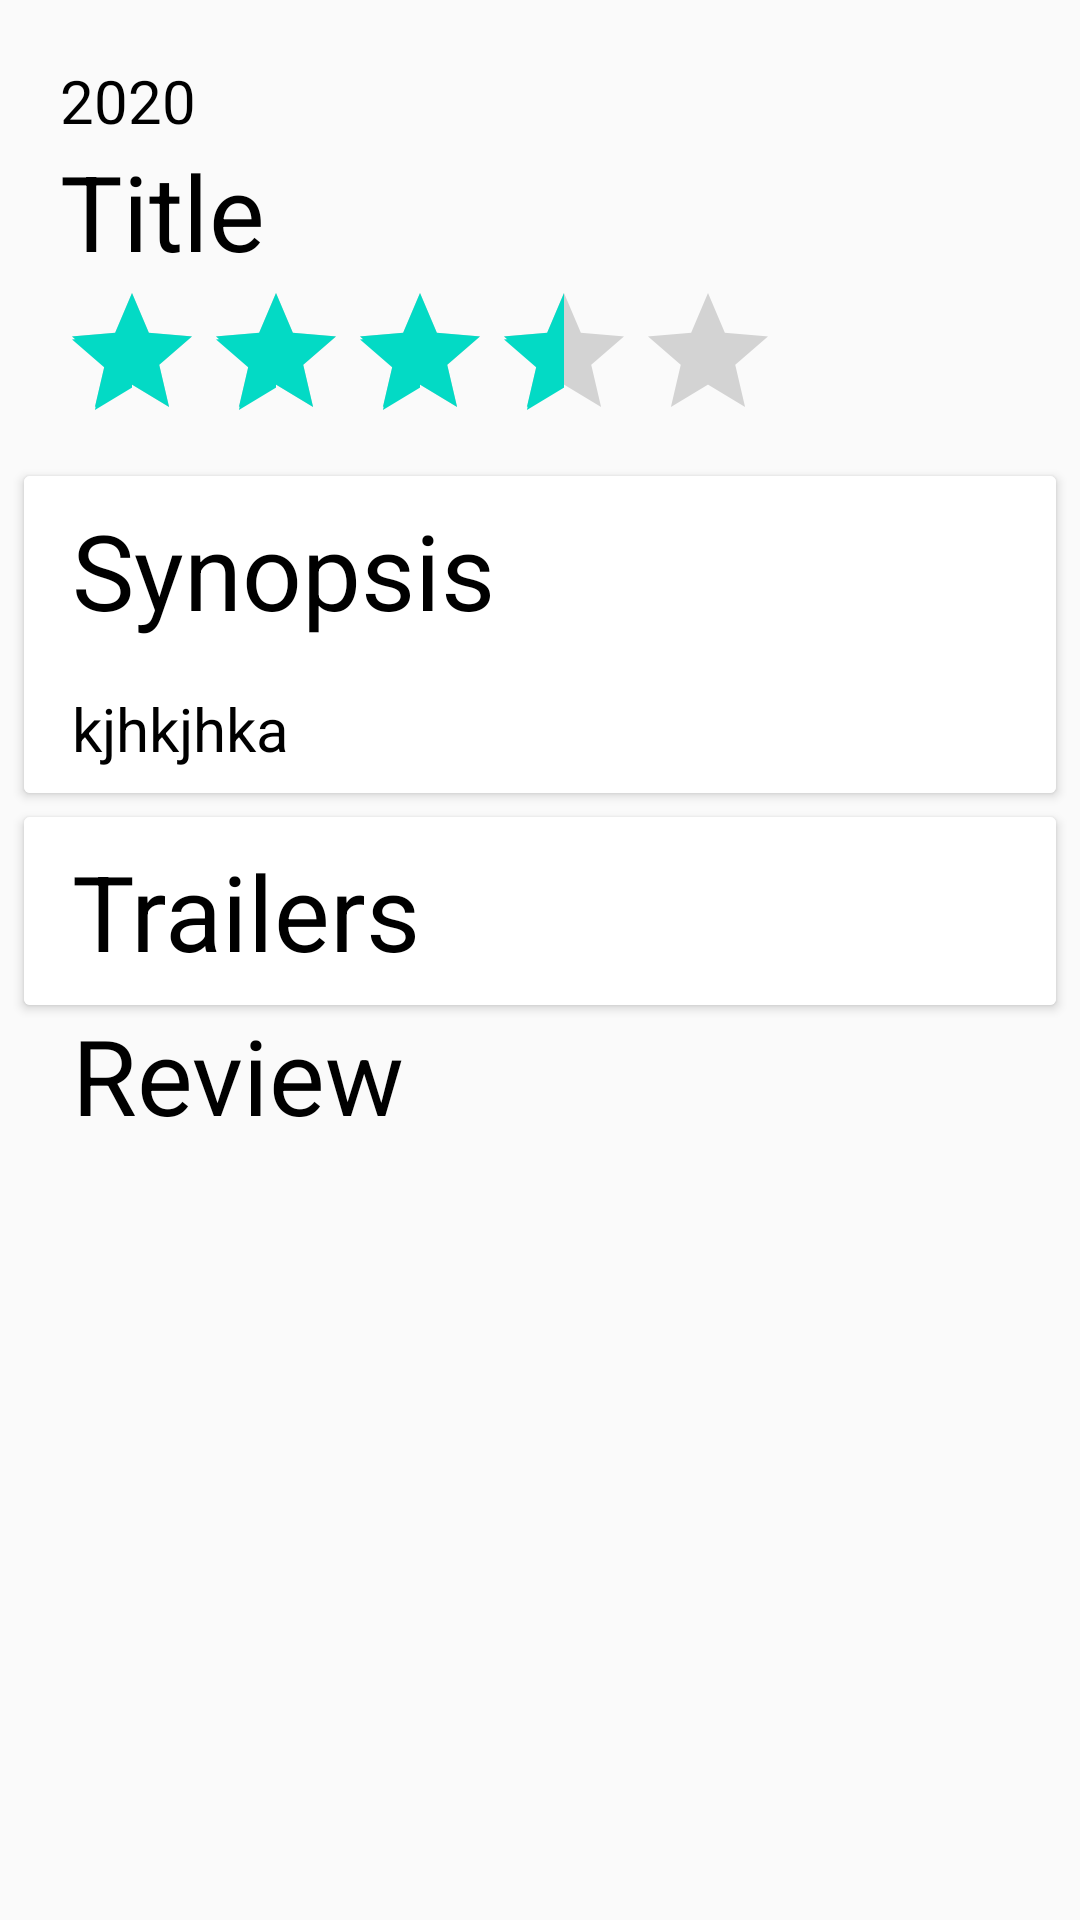

Produce the Android XML layout that renders to this screen, including the resource entries it uses.
<!-- AndroidManifest.xml: application theme Theme.MyMovieLibrary -->
<!-- res/layout/detail_page_fragment.xml -->
<?xml version="1.0" encoding="utf-8"?>
<androidx.coordinatorlayout.widget.CoordinatorLayout xmlns:android="http://schemas.android.com/apk/res/android"
    xmlns:app="http://schemas.android.com/apk/res-auto"
    xmlns:tools="http://schemas.android.com/tools"
    android:layout_width="match_parent"
    android:layout_height="match_parent"
    android:background="#FAFAFA"
    android:fitsSystemWindows="true"
    tools:context=".ui.descriptionPage.DetailPageFragment">

    <com.google.android.material.appbar.AppBarLayout
        android:id="@+id/app_bar"
        android:layout_width="match_parent"
        android:layout_height="@dimen/app_bar_height"
        android:fitsSystemWindows="true"
        android:theme="@style/ThemeOverlay.AppCompat.Dark.ActionBar">

        <com.google.android.material.appbar.CollapsingToolbarLayout
            android:id="@+id/toolbar_layout"
            android:layout_width="match_parent"
            android:layout_height="match_parent"
            android:fitsSystemWindows="true"
            app:contentScrim="?attr/colorPrimary"
            app:layout_scrollFlags="scroll|exitUntilCollapsed"
            app:toolbarId="@+id/toolbar">

            <ImageView
                android:id="@+id/movie_picture_detail_page"
                android:layout_width="match_parent"
                android:layout_height="match_parent"
                android:contentDescription="@string/content_description_text"
                android:scaleType="centerCrop"
                android:src="@drawable/ic_launcher_background"
                app:layout_constraintBottom_toBottomOf="parent"
                app:layout_constraintEnd_toEndOf="parent"
                app:layout_constraintStart_toStartOf="parent"
                app:layout_constraintTop_toTopOf="parent" />

            <androidx.appcompat.widget.Toolbar
                android:id="@+id/detail_toolbar"
                android:layout_width="match_parent"
                android:layout_height="?attr/actionBarSize"
                app:layout_collapseMode="pin"
                app:popupTheme="@style/ThemeOverlay.AppCompat.Light" />
        </com.google.android.material.appbar.CollapsingToolbarLayout>
    </com.google.android.material.appbar.AppBarLayout>

    <androidx.core.widget.NestedScrollView
        android:id="@+id/detail_scroll_view"
        android:layout_width="match_parent"
        android:layout_height="match_parent"
        android:scrollbars="vertical"
        app:layout_behavior="@string/appbar_scrolling_view_behavior"
        app:layout_constraintEnd_toEndOf="parent"
        app:layout_constraintStart_toStartOf="parent"
        app:layout_constraintTop_toBottomOf="@id/toolbar_layout">

        <androidx.constraintlayout.widget.ConstraintLayout
            android:layout_width="match_parent"
            android:layout_height="wrap_content"
            app:layout_constraintStart_toStartOf="parent"
            app:layout_constraintTop_toTopOf="parent">

            <TextView
                android:id="@+id/movie_year"
                android:layout_width="wrap_content"
                android:layout_height="wrap_content"
                android:layout_margin="20dp"
                android:enabled="false"
                android:text="2020"
                android:textColor="@color/black"
                android:textSize="20sp"
                app:layout_constraintStart_toStartOf="parent"
                app:layout_constraintTop_toTopOf="parent" />

            <TextView
                android:id="@+id/movie_title"
                android:layout_width="match_parent"
                android:layout_height="wrap_content"
                android:layout_marginStart="20dp"
                android:enabled="false"
                android:text="Title"
                android:textColor="@color/black"
                android:textSize="35sp"
                app:layout_constraintStart_toStartOf="parent"
                app:layout_constraintTop_toBottomOf="@id/movie_year" />

            <androidx.appcompat.widget.AppCompatRatingBar
                android:id="@+id/movie_rating"
                android:layout_width="wrap_content"
                android:layout_height="wrap_content"
                android:layout_marginStart="20dp"
                android:isIndicator="true"
                android:rating="3.5"
                app:layout_constraintStart_toStartOf="parent"
                app:layout_constraintTop_toBottomOf="@id/movie_title" />

            <androidx.cardview.widget.CardView
                android:id="@+id/card_for_synopsis"
                android:layout_width="match_parent"
                android:layout_height="wrap_content"
                android:layout_margin="8dp"
                android:background="@color/white"
                app:layout_constraintStart_toStartOf="parent"
                app:layout_constraintTop_toBottomOf="@id/movie_rating">

                <LinearLayout
                    android:layout_width="match_parent"
                    android:layout_height="wrap_content"
                    android:background="@color/white"
                    android:orientation="vertical"
                    android:paddingStart="8dp">

                    <TextView
                        android:id="@+id/text_view_synopsis"
                        android:layout_width="match_parent"
                        android:layout_height="wrap_content"
                        android:layout_margin="8dp"
                        android:enabled="false"
                        android:text="Synopsis"
                        android:textColor="@color/black"
                        android:textSize="35sp" />

                    <TextView
                        android:id="@+id/text_synopsis"
                        android:layout_width="match_parent"
                        android:layout_height="wrap_content"
                        android:layout_margin="8dp"
                        android:enabled="false"
                        android:text="kjhkjhka"
                        android:textColor="@color/black"
                        android:textSize="20sp" />

                </LinearLayout>
            </androidx.cardview.widget.CardView>

            <androidx.cardview.widget.CardView
                android:id="@+id/card_for_trailers"
                android:layout_width="match_parent"
                android:layout_height="wrap_content"
                android:layout_margin="8dp"
                android:background="@color/white"
                app:layout_constraintStart_toStartOf="parent"
                app:layout_constraintTop_toBottomOf="@id/card_for_synopsis">

                <LinearLayout
                    android:layout_width="match_parent"
                    android:layout_height="wrap_content"
                    android:background="@color/white"
                    android:orientation="vertical"
                    android:paddingStart="8dp">

                    <TextView
                        android:layout_width="match_parent"
                        android:layout_height="wrap_content"
                        android:layout_margin="8dp"
                        android:enabled="false"
                        android:text="Trailers"
                        android:textColor="@color/black"
                        android:textSize="35sp" />

                    <androidx.recyclerview.widget.RecyclerView
                        android:id="@+id/recycler_view_for_trailers"
                        android:layout_width="wrap_content"
                        android:layout_height="wrap_content"
                        android:layout_gravity="center_vertical"
                        android:nestedScrollingEnabled="false"
                        android:orientation="horizontal"
                        android:scrollbars="horizontal"
                        tools:listitem="@layout/trailer" />
                </LinearLayout>
            </androidx.cardview.widget.CardView>

            <TextView
                android:id="@+id/text_review"
                android:layout_width="wrap_content"
                android:layout_height="wrap_content"
                android:layout_marginStart="24dp"
                android:text="Review"
                android:textColor="@color/black"
                android:textSize="35sp"
                app:layout_constraintStart_toStartOf="parent"
                app:layout_constraintTop_toBottomOf="@id/card_for_trailers" />

            

            <androidx.recyclerview.widget.RecyclerView
                android:id="@+id/recycler_view_for_reviews"
                android:layout_width="match_parent"
                android:layout_height="wrap_content"
                android:nestedScrollingEnabled="false"
                android:orientation="vertical"
                android:scrollbars="vertical"
                app:layout_constraintStart_toStartOf="parent"
                app:layout_constraintTop_toBottomOf="@id/text_review"
                tools:listitem="@layout/review" />
        </androidx.constraintlayout.widget.ConstraintLayout>
    </androidx.core.widget.NestedScrollView>
</androidx.coordinatorlayout.widget.CoordinatorLayout>
<!-- res/layout/trailer.xml (included above) -->
<?xml version="1.0" encoding="utf-8"?>
<androidx.constraintlayout.widget.ConstraintLayout xmlns:android="http://schemas.android.com/apk/res/android"
    xmlns:app="http://schemas.android.com/apk/res-auto"
    android:layout_width="120dp"
    android:layout_height="120dp"
    android:layout_margin="2dp">

    <ImageView
        android:id="@+id/video_view_for_trailer"
        android:layout_width="wrap_content"
        android:layout_height="wrap_content"
        android:layout_marginStart="8dp"
        android:contentDescription="@string/content_description_text"
        android:fitsSystemWindows="true"
        android:scaleType="centerCrop"
        android:src="@drawable/ic_launcher_background"
        app:layout_constraintBottom_toBottomOf="parent"
        app:layout_constraintEnd_toEndOf="parent"
        app:layout_constraintStart_toStartOf="parent"
        app:layout_constraintTop_toTopOf="parent" />

    <ImageView
        android:layout_width="wrap_content"
        android:layout_height="wrap_content"
        android:src="@drawable/youtube_icon"
        app:layout_constraintTop_toTopOf="@id/video_view_for_trailer"
        app:layout_constraintStart_toStartOf="@id/video_view_for_trailer"
        app:layout_constraintEnd_toEndOf="@id/video_view_for_trailer"
        app:layout_constraintBottom_toBottomOf="@id/video_view_for_trailer"/>
</androidx.constraintlayout.widget.ConstraintLayout>
<!-- res/layout/review.xml (included above) -->
<?xml version="1.0" encoding="utf-8"?>
<androidx.constraintlayout.widget.ConstraintLayout xmlns:android="http://schemas.android.com/apk/res/android"
    xmlns:app="http://schemas.android.com/apk/res-auto"
    android:layout_width="match_parent"
    android:layout_height="wrap_content"
    android:layout_marginStart="24dp"
    android:layout_marginEnd="28dp"
    android:layout_marginBottom="8dp">

    <TextView
        android:id="@+id/text_view_for_reviews"
        android:layout_width="match_parent"
        android:layout_height="wrap_content"
        app:layout_constraintBottom_toBottomOf="parent"
        app:layout_constraintStart_toStartOf="parent"
        app:layout_constraintTop_toTopOf="parent" />

    <TextView
        android:id="@+id/review_author_text"
        android:layout_width="wrap_content"
        android:layout_height="wrap_content"
        android:textColor="@color/black"
        android:textStyle="bold"
        app:layout_constraintEnd_toEndOf="parent"
        app:layout_constraintTop_toBottomOf="@id/text_view_for_reviews" />

</androidx.constraintlayout.widget.ConstraintLayout>
<!-- resources referenced by this layout -->
<resources>
  <color name="black">#FF000000</color>
  <color name="white">#FFFFFFFF</color>
  <!-- drawable youtube_icon (drawable) -->
  <?xml version="1.0" encoding="utf-8"?>
  <vector xmlns:android="http://schemas.android.com/apk/res/android"
      android:width="50dp"
      android:height="75dp"
      android:viewportWidth="100"
      android:viewportHeight="125">
      <path
          android:fillColor="#ff0000"
          android:pathData="M71.5,27.5h-43a11,11 0,0 0,-11 11v23a11,11 0,0 0,11 11h43a11,11 0,0 0,11 -11v-23A11,11 0,0 0,71.5 27.5ZM62.73,50.44l-19.5,10A0.5,0.5 0,0 1,42.5 60V40a0.5,0.5 0,0 1,0.73 -0.44l19.5,10a0.5,0.5 0,0 1,0 0.89Z" />
  </vector>
  <string name="content_description_text">MovieImage</string>
  <style name="Theme.MyMovieLibrary" parent="Theme.MaterialComponents.DayNight.DarkActionBar">
          
          <item name="colorPrimary">@color/purple_500</item>
          <item name="colorPrimaryVariant">@color/purple_700</item>
          <item name="colorOnPrimary">@color/white</item>
          
          <item name="colorSecondary">@color/teal_200</item>
          <item name="colorSecondaryVariant">@color/teal_700</item>
          <item name="colorOnSecondary">@color/black</item>
          
          <item name="android:statusBarColor" tools:targetApi="l">?attr/colorPrimaryVariant</item>
          
      </style>
  <color name="purple_500">#FF6200EE</color>
  <color name="purple_700">#FF3700B3</color>
  <color name="teal_200">#FF03DAC5</color>
  <color name="teal_700">#FF018786</color>
</resources>
